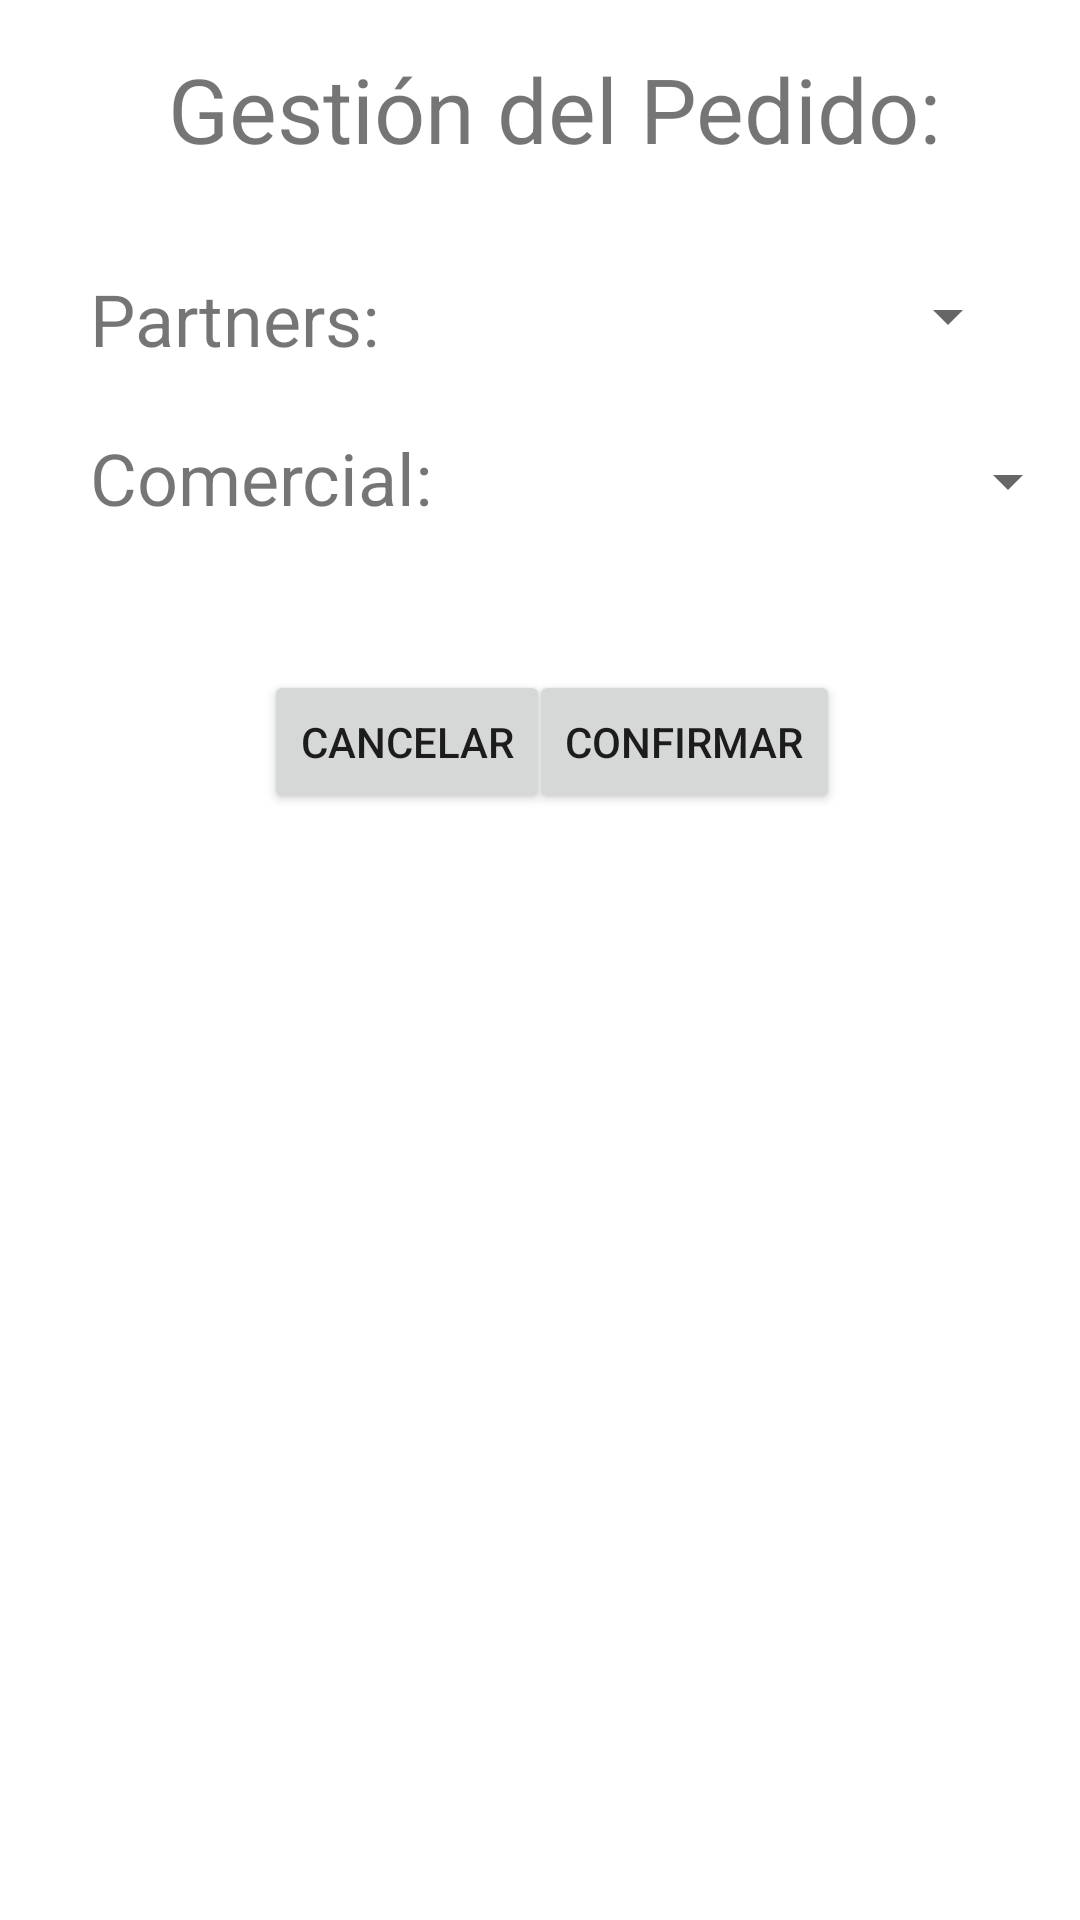

Layout XML and referenced resources for this Android screen:
<!-- AndroidManifest.xml: application theme Theme.ComercialesGEUY -->
<!-- res/layout/activity_gestion_pedido.xml -->
<?xml version="1.0" encoding="utf-8"?>
<ScrollView xmlns:android="http://schemas.android.com/apk/res/android"
    xmlns:app="http://schemas.android.com/apk/res-auto"
    xmlns:tools="http://schemas.android.com/tools"
    android:layout_width="match_parent"
    android:layout_height="match_parent"
    android:fillViewport="true">

<androidx.constraintlayout.widget.ConstraintLayout
    android:layout_width="match_parent"
    android:layout_height="match_parent"
    tools:context=".pedidos.PedidoActivity">

    <TextView
        android:id="@+id/textView"
        android:layout_width="292dp"
        android:layout_height="50dp"
        android:layout_marginStart="56dp"
        android:layout_marginTop="16dp"
        android:text="Gestión del Pedido:"
        android:textSize="30sp"
        app:layout_constraintStart_toStartOf="parent"
        app:layout_constraintTop_toTopOf="parent" />

    <Spinner
        android:id="@+id/spinnerPartner"
        android:layout_width="200dp"
        android:layout_height="41dp"
        android:layout_marginStart="140dp"
        android:layout_marginTop="19dp"
        app:layout_constraintStart_toStartOf="parent"
        app:layout_constraintTop_toBottomOf="@+id/textView" />

    <Spinner
        android:id="@+id/spinnerComercial"
        android:layout_width="200dp"
        android:layout_height="41dp"
        android:layout_marginStart="160dp"
        android:layout_marginTop="14dp"
        app:layout_constraintStart_toStartOf="parent"
        app:layout_constraintTop_toBottomOf="@+id/spinnerPartner" />

    <Button
        android:id="@+id/bCancelar"
        android:layout_width="wrap_content"
        android:layout_height="wrap_content"
        android:layout_marginStart="88dp"
        android:layout_marginTop="32dp"
        android:text="CANCELAR"
        app:layout_constraintStart_toStartOf="parent"
        app:layout_constraintTop_toBottomOf="@+id/lstProductos" />

    <Button
        android:id="@+id/bConfirmar"
        android:layout_width="wrap_content"
        android:layout_height="wrap_content"
        android:layout_marginTop="32dp"
        android:layout_marginEnd="80dp"
        android:text="CONFIRMAR"
        app:layout_constraintEnd_toEndOf="parent"
        app:layout_constraintTop_toBottomOf="@+id/lstProductos" />

    <TextView
        android:id="@+id/textView6"
        android:layout_width="wrap_content"
        android:layout_height="wrap_content"
        android:layout_marginStart="30dp"
        android:layout_marginTop="24dp"
        android:text="Partners:"
        android:textSize="24sp"
        app:layout_constraintStart_toStartOf="parent"
        app:layout_constraintTop_toBottomOf="@+id/textView" />

    <TextView
        android:id="@+id/textView7"
        android:layout_width="wrap_content"
        android:layout_height="wrap_content"
        android:layout_marginStart="30dp"
        android:layout_marginTop="17dp"
        android:text="Comercial:"
        android:textSize="24sp"
        app:layout_constraintStart_toStartOf="parent"
        app:layout_constraintTop_toBottomOf="@+id/spinnerPartner" />

    <ListView
        android:id="@+id/lstProductos"
        android:layout_width="0dp"
        android:layout_height="wrap_content"
        android:layout_marginStart="16dp"
        android:layout_marginTop="16dp"
        android:layout_marginEnd="16dp"
        app:layout_constraintEnd_toEndOf="parent"
        app:layout_constraintStart_toStartOf="parent"
        app:layout_constraintTop_toBottomOf="@+id/textView7" />

</androidx.constraintlayout.widget.ConstraintLayout>

    </ScrollView>
<!-- resources referenced by this layout -->
<resources>
  <style name="Theme.ComercialesGEUY" parent="Theme.MaterialComponents.DayNight.DarkActionBar">
          
          <item name="colorPrimary">#2196F3</item>
          <item name="colorPrimaryVariant">#1976D2</item>
          <item name="colorOnPrimary">#212121</item>
          
          <item name="colorSecondary">@color/teal_200</item>
          <item name="colorSecondaryVariant">@color/teal_700</item>
          <item name="colorOnSecondary">@color/black</item>
          
          <item name="android:statusBarColor" tools:targetApi="l">?attr/colorPrimaryVariant</item>
          
      </style>
  <color name="teal_200">#FF03DAC5</color>
  <color name="teal_700">#FF018786</color>
  <color name="black">#FF000000</color>
</resources>
